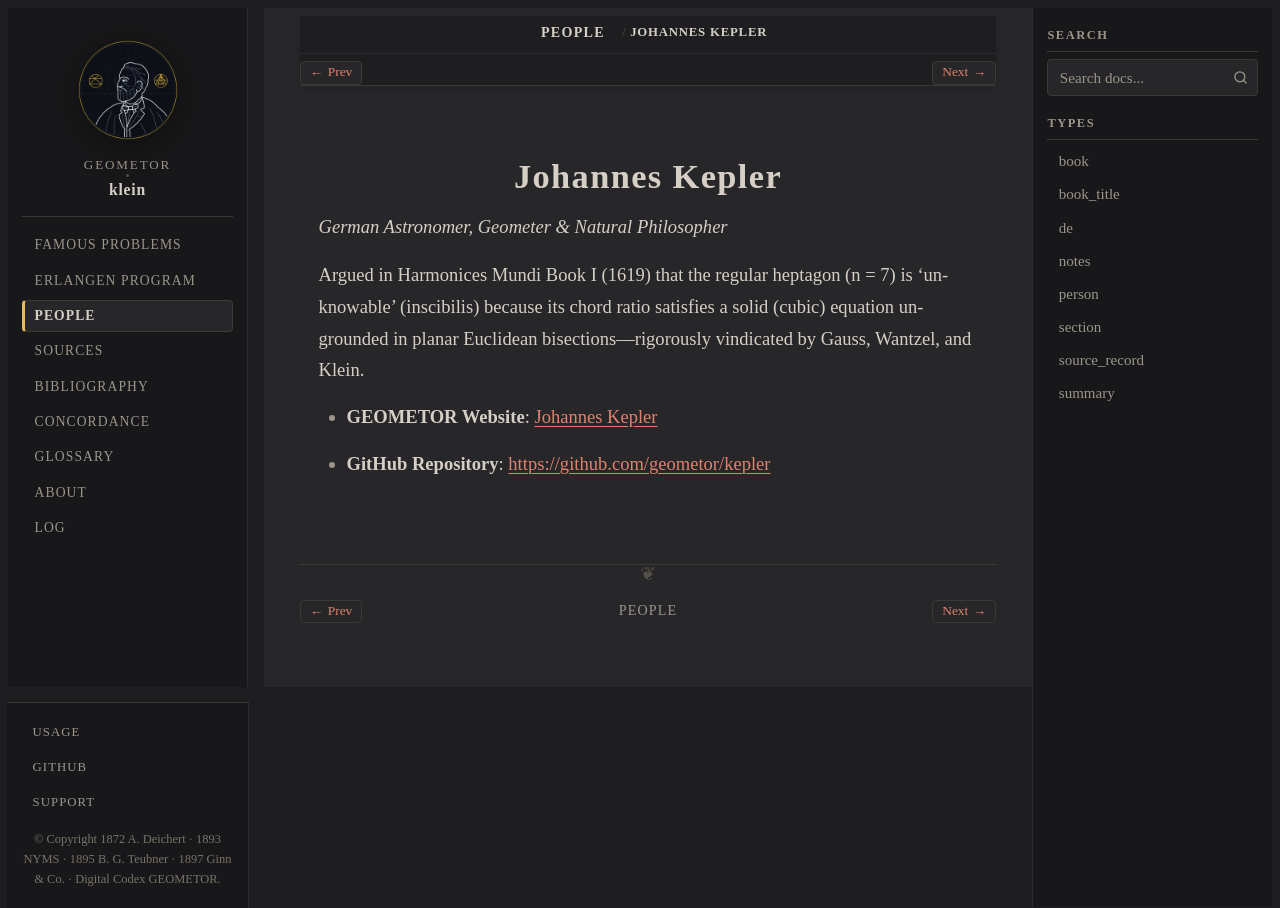

repository: geometor/klein · page: people/kepler.html · generator: sphinx

:type: person
:death_year: 1630
:death_label: 1630
:lifespan: 1571 – 1630
:site_url: https://geometor.github.io/kepler/
:github_url: https://github.com/geometor/kepler
:excerpt: German Astronomer, Geometer & Natural Philosopher

.. _person-kepler:

Johannes Kepler
===============

*German Astronomer, Geometer & Natural Philosopher*

Argued in Harmonices Mundi Book I (1619) that the regular heptagon (n = 7) is 'unknowable' (inscibilis) because its chord ratio satisfies a solid (cubic) equation ungrounded in planar Euclidean bisections—rigorously vindicated by Gauss, Wantzel, and Klein.

* **GEOMETOR Website**: `Johannes Kepler <https://geometor.github.io/kepler/>`_
* **GitHub Repository**: `https://github.com/geometor/kepler <https://github.com/geometor/kepler>`_
